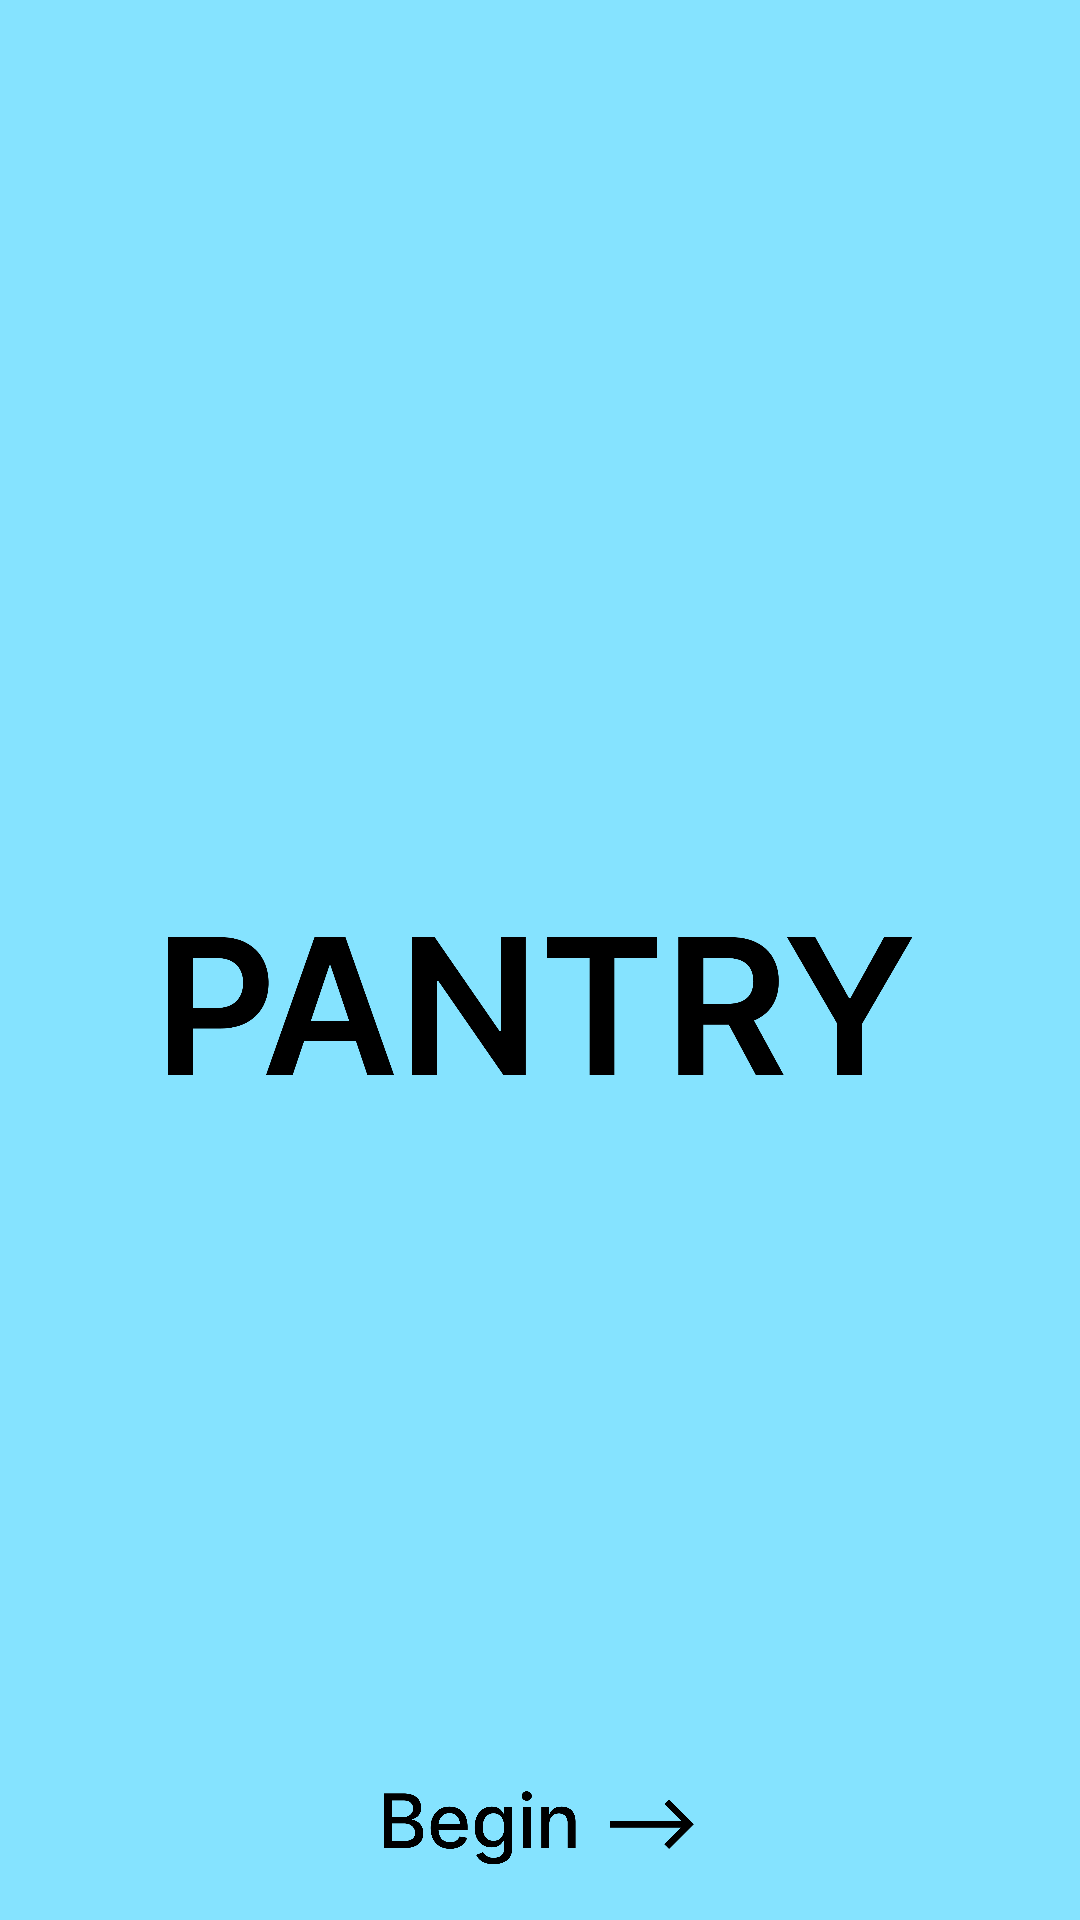

This screen was rendered from an Android layout file. Write that file and the resources it references.
<!-- AndroidManifest.xml: activity theme BeginTheme -->
<!-- res/layout/activity_begin.xml -->
<?xml version="1.0" encoding="utf-8"?>
<androidx.constraintlayout.widget.ConstraintLayout xmlns:android="http://schemas.android.com/apk/res/android"
    xmlns:app="http://schemas.android.com/apk/res-auto"
    xmlns:tools="http://schemas.android.com/tools"
    android:layout_width="match_parent"
    android:layout_height="match_parent"
    tools:context="pantry.BeginActivity"
    android:background="@color/blue"
    >

    <ImageView
        android:id="@+id/iv_pantrylabel"
        android:layout_width="250dp"
        android:layout_height="250dp"
        app:layout_constraintBottom_toBottomOf="parent"
        app:layout_constraintEnd_toEndOf="parent"
        app:layout_constraintHorizontal_bias="0.496"
        app:layout_constraintStart_toStartOf="parent"
        app:layout_constraintTop_toTopOf="parent"
        app:layout_constraintVertical_bias="0.538"
        app:srcCompat="@drawable/pantrylabel" />

    <ImageView
        android:id="@+id/iv_begin"
        android:layout_width="105dp"
        android:layout_height="42dp"
        app:layout_constraintBottom_toBottomOf="parent"
        app:layout_constraintEnd_toEndOf="parent"
        app:layout_constraintStart_toStartOf="parent"
        app:layout_constraintTop_toBottomOf="@+id/iv_pantrylabel"
        app:layout_constraintVertical_bias="0.931"
        app:srcCompat="@drawable/button_begin" />
</androidx.constraintlayout.widget.ConstraintLayout>
<!-- resources referenced by this layout -->
<resources>
  <color name="blue">#85E3FF</color>
  <!-- drawable button_begin: png bitmap (drawable, 20807 bytes) -->
  <!-- drawable pantrylabel: png bitmap (drawable, 27676 bytes) -->
  <style name="BeginTheme" parent="Theme.MaterialComponents.DayNight.NoActionBar">
  
          <item name="colorPrimary">@color/blue</item>
          <item name="android:statusBarColor" tools:targetApi="l">?attr/colorPrimary</item>
  
      </style>
</resources>
